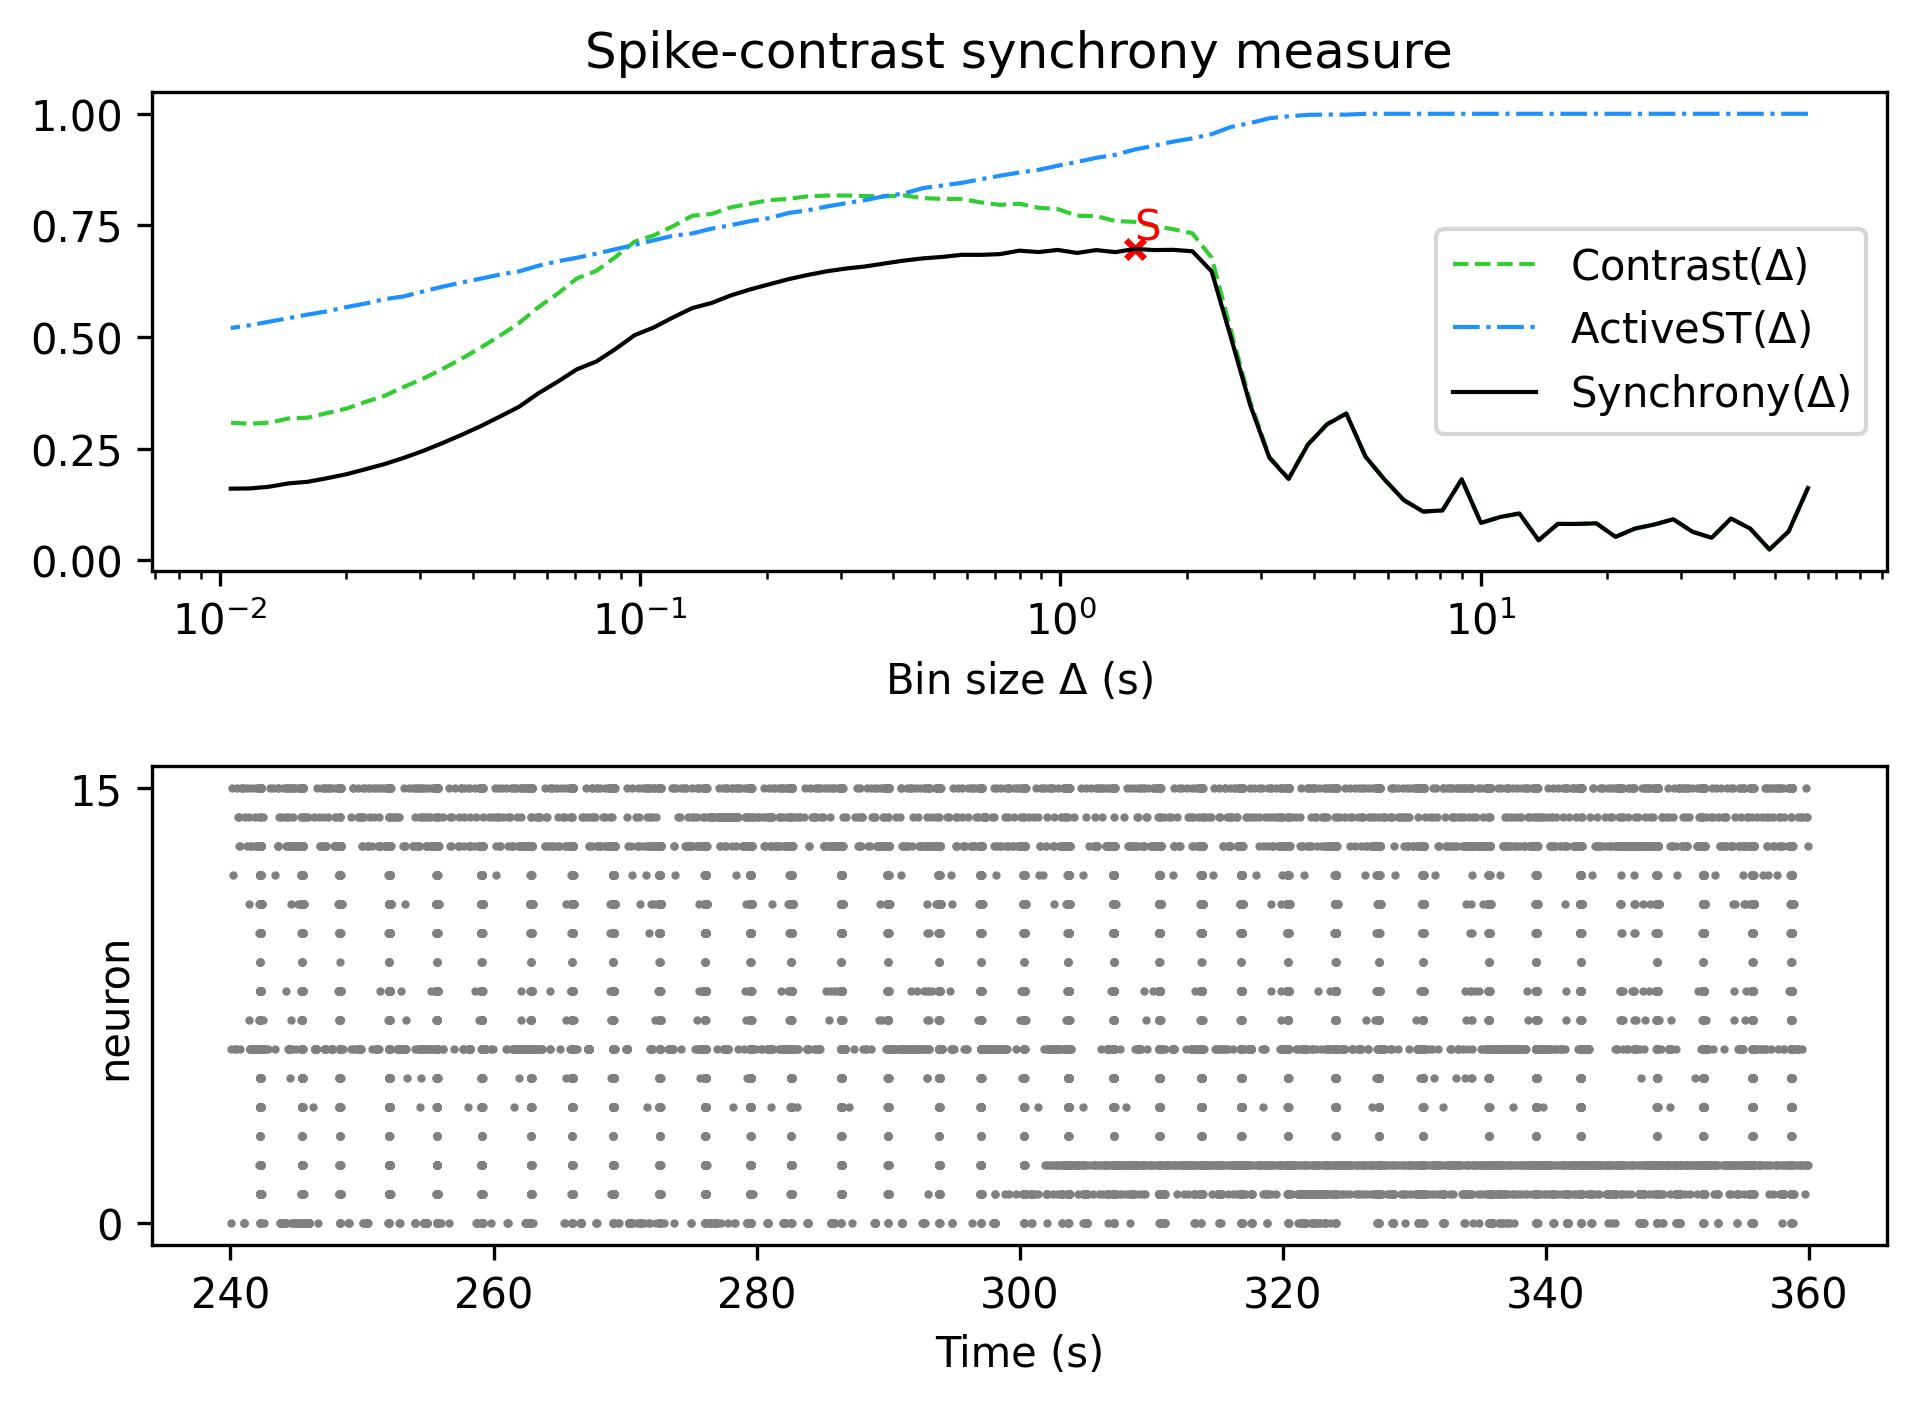

Values plotted in this chart, from the file beside it:
, Spike-contrast (60.0 s), Spike-contrast (54.0 s), Spike-contrast (48.6 s), Spike-contrast (43.74 s), Spike-contrast (39.366 s), Spike-contrast (35.429 s), Spike-contrast (31.886 s), Spike-contrast (28.698 s), Spike-contrast (25.828 s), Spike-contrast (23.245 s), Spike-contrast (20.921 s), Spike-contrast (18.829 s), Spike-contrast (16.946 s), Spike-contrast (15.251 s), Spike-contrast (13.726 s), Spike-contrast (12.353 s), Spike-contrast (11.118 s), Spike-contrast (10.006 s), Spike-contrast (9.006 s), Spike-contrast (8.105 s), Spike-contrast (7.295 s), Spike-contrast (6.565 s), Spike-contrast (5.909 s)
0, 0.1616, 0.06452, 0.02407, 0.07094, 0.09344, 0.05029, 0.06382, 0.09174, 0.07988, 0.07083, 0.05234, 0.08263, 0.08131, 0.08139, 0.04474, 0.1048, 0.09676, 0.08358, 0.1814, 0.1116, 0.109, 0.1344, 0.1801
